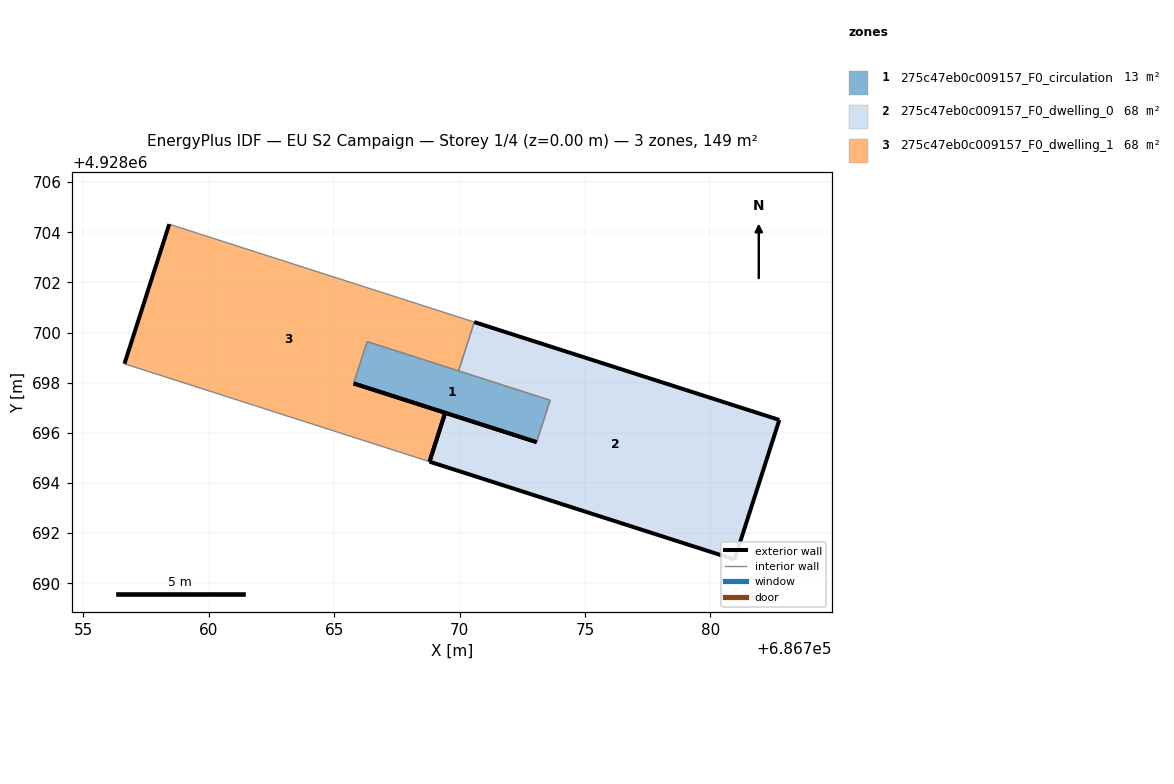
=== STOREY PLAN SPEC (per zone: floor XY polygon, exterior-wall plan segments, windows/doors) ===
zone 1: 275c47eb0c009157_F0_circulation  (13.5 m²)
  floor: (686773.08, 4928695.63) (686773.61, 4928697.30) (686766.31, 4928699.64) (686765.78, 4928697.97)
  exterior wall: (686773.08, 4928695.63) – (686765.78, 4928697.97)  [7.7 m]
  interior walls: 4
zone 2: 275c47eb0c009157_F0_dwelling_0  (68.0 m²)
  floor: (686780.97, 4928690.95) (686782.76, 4928696.52) (686770.59, 4928700.42) (686769.96, 4928698.47) (686773.61, 4928697.30) (686773.08, 4928695.63) (686769.43, 4928696.80) (686768.80, 4928694.85)
  exterior wall: (686769.43, 4928696.80) – (686773.08, 4928695.63)  [3.8 m]
  exterior wall: (686770.59, 4928700.42) – (686782.76, 4928696.52)  [12.8 m]
  exterior wall: (686782.76, 4928696.52) – (686780.97, 4928690.95)  [5.8 m]
  exterior wall: (686780.97, 4928690.95) – (686768.80, 4928694.85)  [12.8 m]
  exterior wall: (686768.80, 4928694.85) – (686769.43, 4928696.80)  [2.0 m]
  interior walls: 3
zone 3: 275c47eb0c009157_F0_dwelling_1  (68.0 m²)
  floor: (686768.80, 4928694.85) (686769.43, 4928696.80) (686765.78, 4928697.97) (686766.31, 4928699.64) (686769.96, 4928698.47) (686770.59, 4928700.42) (686758.42, 4928704.32) (686756.63, 4928698.76)
  exterior wall: (686765.78, 4928697.97) – (686769.43, 4928696.80)  [3.8 m]
  exterior wall: (686756.63, 4928698.76) – (686758.42, 4928704.32)  [5.8 m]
  exterior wall: (686769.43, 4928696.80) – (686768.80, 4928694.85)  [2.0 m]
  interior walls: 5

=== DERIVED (storey summary) ===
Building: EU S2 Campaign
Storey: 1 of 4  (floor level z = 0.00 m)
Storey gross floor area: 149.4 m²
Zones on this storey: 3
  - 275c47eb0c009157_F0_circulation: floor 13.5 m²; exterior wall 7.7 m (23.0 m²); WWR 0.0%
  - 275c47eb0c009157_F0_dwelling_0: floor 68.0 m²; exterior wall 37.3 m (111.8 m²); WWR 0.0%
  - 275c47eb0c009157_F0_dwelling_1: floor 68.0 m²; exterior wall 11.7 m (35.2 m²); WWR 0.0%
Zone adjacency (shared interzone walls):
  - 275c47eb0c009157_F0_circulation ↔ 275c47eb0c009157_F0_dwelling_0
  - 275c47eb0c009157_F0_circulation ↔ 275c47eb0c009157_F0_dwelling_1
  - 275c47eb0c009157_F0_dwelling_0 ↔ 275c47eb0c009157_F0_dwelling_1